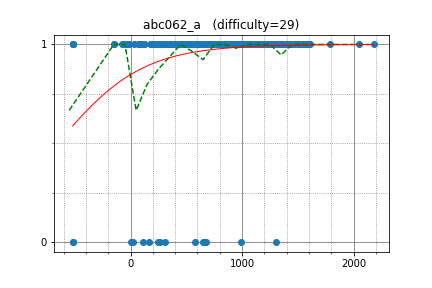

Values plotted in this chart, from the file beside it:
klungs, 1600.000000, 1
Daniar, 1426, 1
Zhandos, 1203, 1
aismagilov, 1505, 1
vlwk, 1031, 1
okaduki, 2179, 1
omgcoin, 1470, 1
Vosatorp, 958.1, 1
rpy3cpp, 1600, 1
odan, 1790, 1
mizuking, 1165, 1
eiya, 2052, 1
popovicirobert, 1612, 1
LitMc, 1167, 1
qianqian, 1428, 1
Hachimori, 1565, 1
mathlegosuke, 1150, 1
zz050201010, 1089, 1
peroon, 1422, 1
nadare881, 1227, 1
wygz, 1498, 1
darkHacker, 1446, 1
hiking, 1539, 1
shimisho, 1132, 1
Kek, 1600, 1
vvataarne, 1422, 1
NASU41, 1250, 1
takeya, 1508, 1
en30, 1157, 1
hruday_kohli, 1383, 1
azyobuzin, 1393, 1
suzutaku_cse, 1440, 1
su_565fx, 780.9, 1
madia, 1037, 1
alex00, 1168, 1
sei0o, 659.6, 1
utdotk, 1328, 1
kcvlex, 707.6, 1
fromVoid, 1156, 1
kohei94, 1212, 1
daizu39, 1104, 1
pitviper, 867.9, 1
je6bmq, 799.7, 1
takumiose68, 550.3, 1
ryoto20707, 1068, 1
Yulian, 1338, 1
marupann, 824.9, 1
mkan_0141, 1121, 1
nicklaw296, 1060, 1
jaus, 881.1, 1
MichaelS, 1152, 1
elecho, 1320, 1
iry, 687.6, 1
shichinomiya, 1014, 1
Skyler_, 1044, 1
Yosotsu, 743.5, 1
damekamo, 1262, 1
ymduu, 1348, 1
kwkm0429, 1066, 1
Zin__, 860.7, 1
meirhan375, 1248, 1
... 378 more rows
